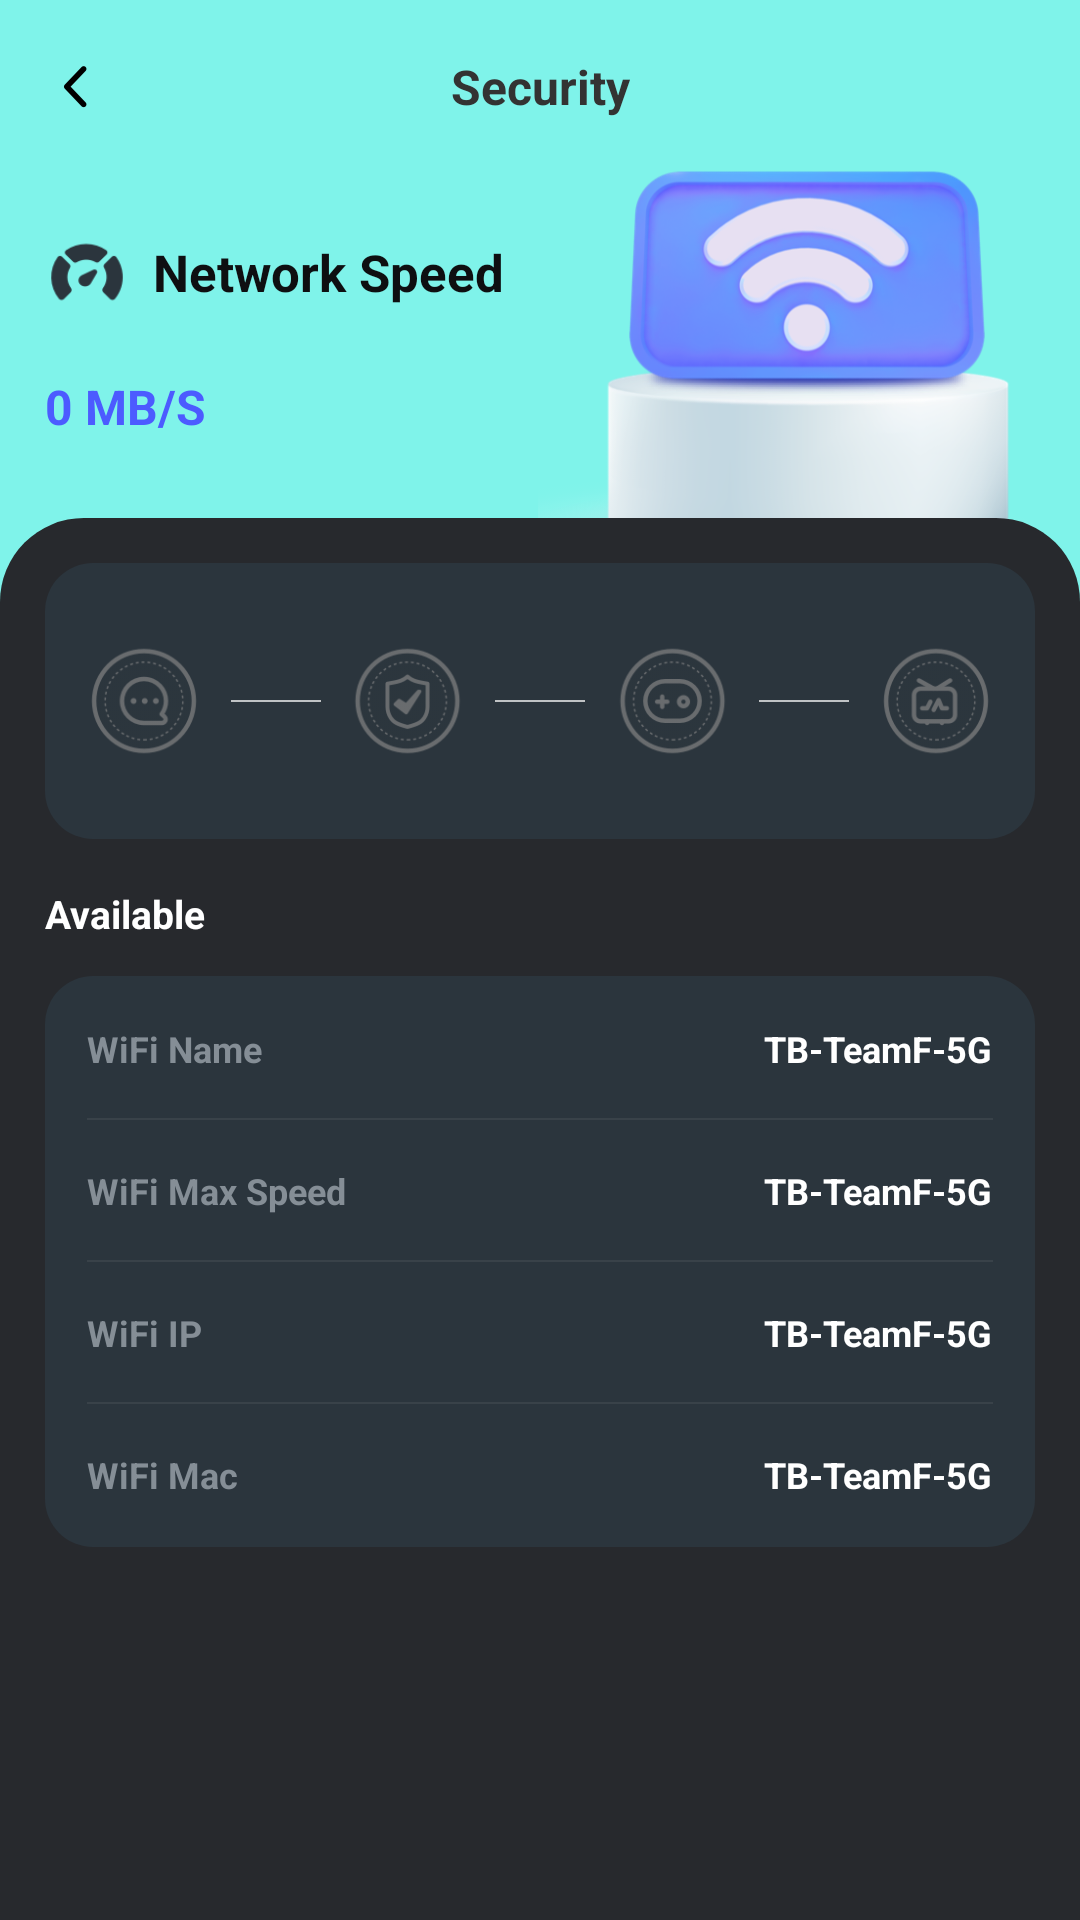

Layout XML and referenced resources for this Android screen:
<!-- AndroidManifest.xml: application theme Theme.SecureWifiAnalyzer -->
<!-- res/layout/activity_wifi_security_result.xml -->
<?xml version="1.0" encoding="utf-8"?>
<androidx.constraintlayout.widget.ConstraintLayout xmlns:android="http://schemas.android.com/apk/res/android"
    xmlns:app="http://schemas.android.com/apk/res-auto"
    xmlns:tools="http://schemas.android.com/tools"
    android:layout_width="match_parent"
    android:layout_height="match_parent"
    android:background="#7FF3EA">
    <View
        android:id="@+id/top_view"
        android:layout_width="match_parent"
        android:layout_height="0.5dp"
        app:layout_constraintTop_toTopOf="parent"/>
    <androidx.appcompat.widget.AppCompatImageView
        android:id="@+id/iv_back"
        android:layout_width="30dp"
        android:layout_height="30dp"
        android:src="@drawable/back2"
        android:layout_marginTop="13dp"
        android:layout_marginLeft="15dp"
        app:layout_constraintLeft_toLeftOf="parent"
        app:layout_constraintTop_toBottomOf="@id/top_view"/>
    <androidx.appcompat.widget.AppCompatTextView
        android:layout_width="wrap_content"
        android:layout_height="wrap_content"
        android:textSize="16sp"
        android:text="Security"
        android:textStyle="bold"
        android:textColor="#333333"
        app:layout_constraintLeft_toLeftOf="parent"
        app:layout_constraintRight_toRightOf="parent"
        app:layout_constraintTop_toTopOf="@id/iv_back"
        app:layout_constraintBottom_toBottomOf="@id/iv_back"/>
    <androidx.core.widget.NestedScrollView
        android:layout_width="match_parent"
        android:layout_height="0dp"
        android:fillViewport="true"
        android:layout_marginTop="13dp"
        app:layout_constraintBottom_toBottomOf="parent"
        app:layout_constraintTop_toBottomOf="@id/iv_back">
        <RelativeLayout
            android:layout_width="match_parent"
            android:layout_height="match_parent">
            <include layout="@layout/layout_wifi_security_speed"/>

            <androidx.appcompat.widget.LinearLayoutCompat
                android:layout_width="match_parent"
                android:layout_height="match_parent"
                android:layout_marginTop="116dp"
                android:background="@drawable/bg_home"
                android:orientation="vertical"
                android:paddingLeft="15dp"
                android:paddingTop="15dp"
                android:paddingRight="15dp">

                <include layout="@layout/layout_wifi_security_speed_level" />

                <include layout="@layout/layout_wifi_security_info" />
            </androidx.appcompat.widget.LinearLayoutCompat>
        </RelativeLayout>
    </androidx.core.widget.NestedScrollView>
</androidx.constraintlayout.widget.ConstraintLayout>
<!-- res/layout/layout_wifi_security_speed.xml (included above) -->
<?xml version="1.0" encoding="utf-8"?>
<androidx.constraintlayout.widget.ConstraintLayout xmlns:android="http://schemas.android.com/apk/res/android"
    xmlns:app="http://schemas.android.com/apk/res-auto"
    xmlns:tools="http://schemas.android.com/tools"
    android:layout_width="match_parent"
    android:layout_height="wrap_content"
    android:orientation="horizontal">
    <androidx.appcompat.widget.AppCompatImageView
        android:layout_width="wrap_content"
        android:layout_height="150dp"
        android:src="@drawable/home"
        app:layout_constraintTop_toTopOf="parent"
        app:layout_constraintRight_toRightOf="parent"/>
    <androidx.appcompat.widget.LinearLayoutCompat
        android:id="@+id/llc_current_wifi"
        android:layout_width="wrap_content"
        android:layout_height="wrap_content"
        android:gravity="center_vertical"
        android:layout_marginTop="20dp"
        android:layout_marginLeft="15dp"
        app:layout_constraintTop_toTopOf="parent"
        app:layout_constraintLeft_toLeftOf="parent">
        <androidx.appcompat.widget.AppCompatImageView
            android:layout_width="28dp"
            android:layout_height="28dp"
            android:src="@drawable/speed"/>
        <androidx.appcompat.widget.AppCompatTextView
            android:id="@+id/tv_current_wifi_name"
            android:layout_width="wrap_content"
            android:layout_height="wrap_content"
            android:textSize="17sp"
            android:textStyle="bold"
            android:textColor="#0E0F11"
            android:text="Network Speed"
            android:layout_marginLeft="8dp"/>
    </androidx.appcompat.widget.LinearLayoutCompat>
    <androidx.appcompat.widget.AppCompatTextView
        android:id="@+id/tv_speed"
        android:layout_width="wrap_content"
        android:layout_height="wrap_content"
        android:text="0 MB/S"
        android:textSize="16sp"
        android:textStyle="bold"
        android:textColor="#4C5BFF"
        android:layout_marginTop="20dp"
        android:layout_marginLeft="15dp"
        app:layout_constraintLeft_toLeftOf="parent"
        app:layout_constraintTop_toBottomOf="@id/llc_current_wifi"/>
</androidx.constraintlayout.widget.ConstraintLayout>
<!-- res/layout/layout_wifi_security_speed_level.xml (included above) -->
<?xml version="1.0" encoding="utf-8"?>
<androidx.appcompat.widget.LinearLayoutCompat xmlns:android="http://schemas.android.com/apk/res/android"
    xmlns:app="http://schemas.android.com/apk/res-auto"
    xmlns:tools="http://schemas.android.com/tools"
    android:layout_width="match_parent"
    android:layout_height="92dp"
    android:orientation="horizontal"
    android:gravity="center_vertical"
    android:background="@drawable/bg_2b353d_16dp">
    <androidx.appcompat.widget.AppCompatImageView
        android:id="@+id/iv_speed_1"
        android:layout_width="44dp"
        android:layout_height="44dp"
        android:layout_marginLeft="11dp"
        android:src="@drawable/level_selector1"/>
    <View
        android:layout_width="0dp"
        android:layout_height="0.5dp"
        android:layout_weight="1"
        android:background="#B3FFFFFF"
        android:layout_marginLeft="7dp"
        android:layout_marginRight="7dp" />
    <androidx.appcompat.widget.AppCompatImageView
        android:id="@+id/iv_speed_2"
        android:layout_width="44dp"
        android:layout_height="44dp"
        android:src="@drawable/level_selector2"/>
    <View
        android:layout_width="0dp"
        android:layout_height="0.5dp"
        android:layout_weight="1"
        android:background="#B3FFFFFF"
        android:layout_marginLeft="7dp"
        android:layout_marginRight="7dp" />
    <androidx.appcompat.widget.AppCompatImageView
        android:id="@+id/iv_speed_3"
        android:layout_width="44dp"
        android:layout_height="44dp"
        android:src="@drawable/level_selector3"/>
    <View
        android:layout_width="0dp"
        android:layout_height="0.5dp"
        android:layout_weight="1"
        android:background="#B3FFFFFF"
        android:layout_marginLeft="7dp"
        android:layout_marginRight="7dp" />
    <androidx.appcompat.widget.AppCompatImageView
        android:id="@+id/iv_speed_4"
        android:layout_width="44dp"
        android:layout_height="44dp"
        android:layout_marginRight="11dp"
        android:src="@drawable/level_selector4"/>
</androidx.appcompat.widget.LinearLayoutCompat>
<!-- res/layout/layout_wifi_security_info.xml (included above) -->
<?xml version="1.0" encoding="utf-8"?>
<androidx.appcompat.widget.LinearLayoutCompat xmlns:android="http://schemas.android.com/apk/res/android"
    xmlns:app="http://schemas.android.com/apk/res-auto"
    xmlns:tools="http://schemas.android.com/tools"
    android:layout_width="match_parent"
    android:layout_height="wrap_content"
    android:layout_marginTop="16dp"
    android:orientation="vertical">
    <androidx.appcompat.widget.AppCompatTextView
        android:layout_width="wrap_content"
        android:layout_height="wrap_content"
        android:text="Available"
        android:textSize="13sp"
        android:textStyle="bold"
        android:textColor="@color/white"
        app:layout_constraintTop_toTopOf="parent"
        app:layout_constraintLeft_toLeftOf="parent"/>
    <androidx.constraintlayout.widget.ConstraintLayout
        android:layout_width="match_parent"
        android:layout_height="wrap_content"
        android:paddingLeft="14dp"
        android:paddingRight="14dp"
        android:paddingBottom="16dp"
        android:layout_marginTop="12dp"
        android:background="@drawable/bg_2b353d_16dp">
        <androidx.appcompat.widget.AppCompatTextView
            android:id="@+id/tv1"
            android:layout_width="wrap_content"
            android:layout_height="wrap_content"
            android:text="WiFi Name"
            android:textSize="12sp"
            android:textStyle="bold"
            android:textColor="#858E96"
            android:layout_marginTop="16dp"
            app:layout_constraintTop_toTopOf="parent"
            app:layout_constraintLeft_toLeftOf="parent"/>
        <androidx.appcompat.widget.AppCompatTextView
            android:id="@+id/tv_wifi_name"
            android:layout_width="wrap_content"
            android:layout_height="wrap_content"
            android:text="TB-TeamF-5G"
            android:textSize="12sp"
            android:textStyle="bold"
            android:textColor="@color/white"
            app:layout_constraintTop_toTopOf="@id/tv1"
            app:layout_constraintRight_toRightOf="parent"/>
        <View
            android:layout_width="match_parent"
            android:layout_height="0.5dp"
            android:background="#1AB0B0B0"
            android:layout_marginTop="15dp"
            app:layout_constraintTop_toBottomOf="@id/tv1"/>
        <androidx.appcompat.widget.AppCompatTextView
            android:id="@+id/tv2"
            android:layout_width="wrap_content"
            android:layout_height="wrap_content"
            android:text="WiFi Max Speed"
            android:textSize="12sp"
            android:textStyle="bold"
            android:textColor="#858E96"
            android:layout_marginTop="31dp"
            app:layout_constraintLeft_toLeftOf="parent"
            app:layout_constraintTop_toBottomOf="@id/tv1"/>
        <androidx.appcompat.widget.AppCompatTextView
            android:id="@+id/tv_max_speed"
            android:layout_width="wrap_content"
            android:layout_height="wrap_content"
            android:text="TB-TeamF-5G"
            android:textSize="12sp"
            android:textStyle="bold"
            android:textColor="@color/white"
            app:layout_constraintTop_toTopOf="@id/tv2"
            app:layout_constraintRight_toRightOf="parent"/>
        <View
            android:layout_width="match_parent"
            android:layout_height="0.5dp"
            android:background="#1AB0B0B0"
            android:layout_marginTop="15dp"
            app:layout_constraintTop_toBottomOf="@id/tv2"/>
        <androidx.appcompat.widget.AppCompatTextView
            android:id="@+id/tv3"
            android:layout_width="wrap_content"
            android:layout_height="wrap_content"
            android:text="WiFi IP"
            android:textSize="12sp"
            android:textStyle="bold"
            android:textColor="#858E96"
            android:layout_marginTop="31dp"
            app:layout_constraintLeft_toLeftOf="parent"
            app:layout_constraintTop_toBottomOf="@id/tv2"/>
        <androidx.appcompat.widget.AppCompatTextView
            android:id="@+id/tv_wifi_ip"
            android:layout_width="wrap_content"
            android:layout_height="wrap_content"
            android:text="TB-TeamF-5G"
            android:textSize="12sp"
            android:textStyle="bold"
            android:textColor="@color/white"
            app:layout_constraintTop_toTopOf="@id/tv3"
            app:layout_constraintRight_toRightOf="parent"/>
        <View
            android:layout_width="match_parent"
            android:layout_height="0.5dp"
            android:background="#1AB0B0B0"
            android:layout_marginTop="15dp"
            app:layout_constraintTop_toBottomOf="@id/tv3"/>
        <androidx.appcompat.widget.AppCompatTextView
            android:id="@+id/tv4"
            android:layout_width="wrap_content"
            android:layout_height="wrap_content"
            android:text="WiFi Mac"
            android:textSize="12sp"
            android:textStyle="bold"
            android:textColor="#858E96"
            android:layout_marginTop="31dp"
            app:layout_constraintLeft_toLeftOf="parent"
            app:layout_constraintTop_toBottomOf="@id/tv3"/>
        <androidx.appcompat.widget.AppCompatTextView
            android:id="@+id/tv_wifi_mac"
            android:layout_width="wrap_content"
            android:layout_height="wrap_content"
            android:text="TB-TeamF-5G"
            android:textSize="12sp"
            android:textStyle="bold"
            android:textColor="@color/white"
            app:layout_constraintTop_toTopOf="@id/tv4"
            app:layout_constraintRight_toRightOf="parent"/>
    </androidx.constraintlayout.widget.ConstraintLayout>
</androidx.appcompat.widget.LinearLayoutCompat>
<!-- resources referenced by this layout -->
<resources>
  <!-- drawable back2: png bitmap (drawable-xxhdpi, 1095 bytes) -->
  <!-- drawable bg_2b353d_16dp (drawable) -->
  <?xml version="1.0" encoding="utf-8"?>
  <shape xmlns:android="http://schemas.android.com/apk/res/android">
      <corners android:radius="16dp"/>
      <solid android:color="#2B353D"/>
  </shape>
  <!-- drawable bg_home (drawable) -->
  <?xml version="1.0" encoding="utf-8"?>
  <shape xmlns:android="http://schemas.android.com/apk/res/android">
      <corners
          android:topLeftRadius="28dp"
          android:topRightRadius="28dp"/>
      <solid android:color="#27292D"/>
  </shape>
  <!-- drawable home: png bitmap (drawable-xxhdpi, 151044 bytes) -->
  <!-- drawable level_selector1 (drawable) -->
  <?xml version="1.0" encoding="utf-8"?>
  <selector xmlns:android="http://schemas.android.com/apk/res/android">
      <item android:drawable="@drawable/level_sel_1" android:state_selected="true"/>
      <item android:drawable="@drawable/level_uns_1" android:state_selected="false"/>
  </selector>
  <!-- drawable level_selector2 (drawable) -->
  <?xml version="1.0" encoding="utf-8"?>
  <selector xmlns:android="http://schemas.android.com/apk/res/android">
      <item android:drawable="@drawable/level_sel_2" android:state_selected="true"/>
      <item android:drawable="@drawable/level_uns_2" android:state_selected="false"/>
  </selector>
  <!-- drawable level_selector3 (drawable) -->
  <?xml version="1.0" encoding="utf-8"?>
  <selector xmlns:android="http://schemas.android.com/apk/res/android">
      <item android:drawable="@drawable/level_sel_3" android:state_selected="true"/>
      <item android:drawable="@drawable/level_uns_3" android:state_selected="false"/>
  </selector>
  <!-- drawable level_selector4 (drawable) -->
  <?xml version="1.0" encoding="utf-8"?>
  <selector xmlns:android="http://schemas.android.com/apk/res/android">
      <item android:drawable="@drawable/level_sel_4" android:state_selected="true"/>
      <item android:drawable="@drawable/level_uns_4" android:state_selected="false"/>
  </selector>
  <!-- drawable speed: png bitmap (drawable-xxhdpi, 3029 bytes) -->
  <style name="Theme.SecureWifiAnalyzer" parent="Theme.MaterialComponents.DayNight.NoActionBar">
          <item name="android:statusBarColor">@android:color/transparent</item>
          <item name="android:windowLightStatusBar">true</item>
      </style>
  <!-- drawable level_sel_1: png bitmap (drawable-xxhdpi, 7598 bytes) -->
  <!-- drawable level_uns_1: png bitmap (drawable-xxhdpi, 7692 bytes) -->
  <!-- drawable level_sel_2: png bitmap (drawable-xxhdpi, 7898 bytes) -->
  <!-- drawable level_uns_2: png bitmap (drawable-xxhdpi, 8036 bytes) -->
  <!-- drawable level_sel_3: png bitmap (drawable-xxhdpi, 7570 bytes) -->
  <!-- drawable level_uns_3: png bitmap (drawable-xxhdpi, 7689 bytes) -->
  <!-- drawable level_sel_4: png bitmap (drawable-xxhdpi, 7739 bytes) -->
  <!-- drawable level_uns_4: png bitmap (drawable-xxhdpi, 7822 bytes) -->
  <!-- not gathered from this repository: default colours our renderer supplied (Android Studio template values) -->
  <color name="white">#FFFFFFFF</color>
</resources>
